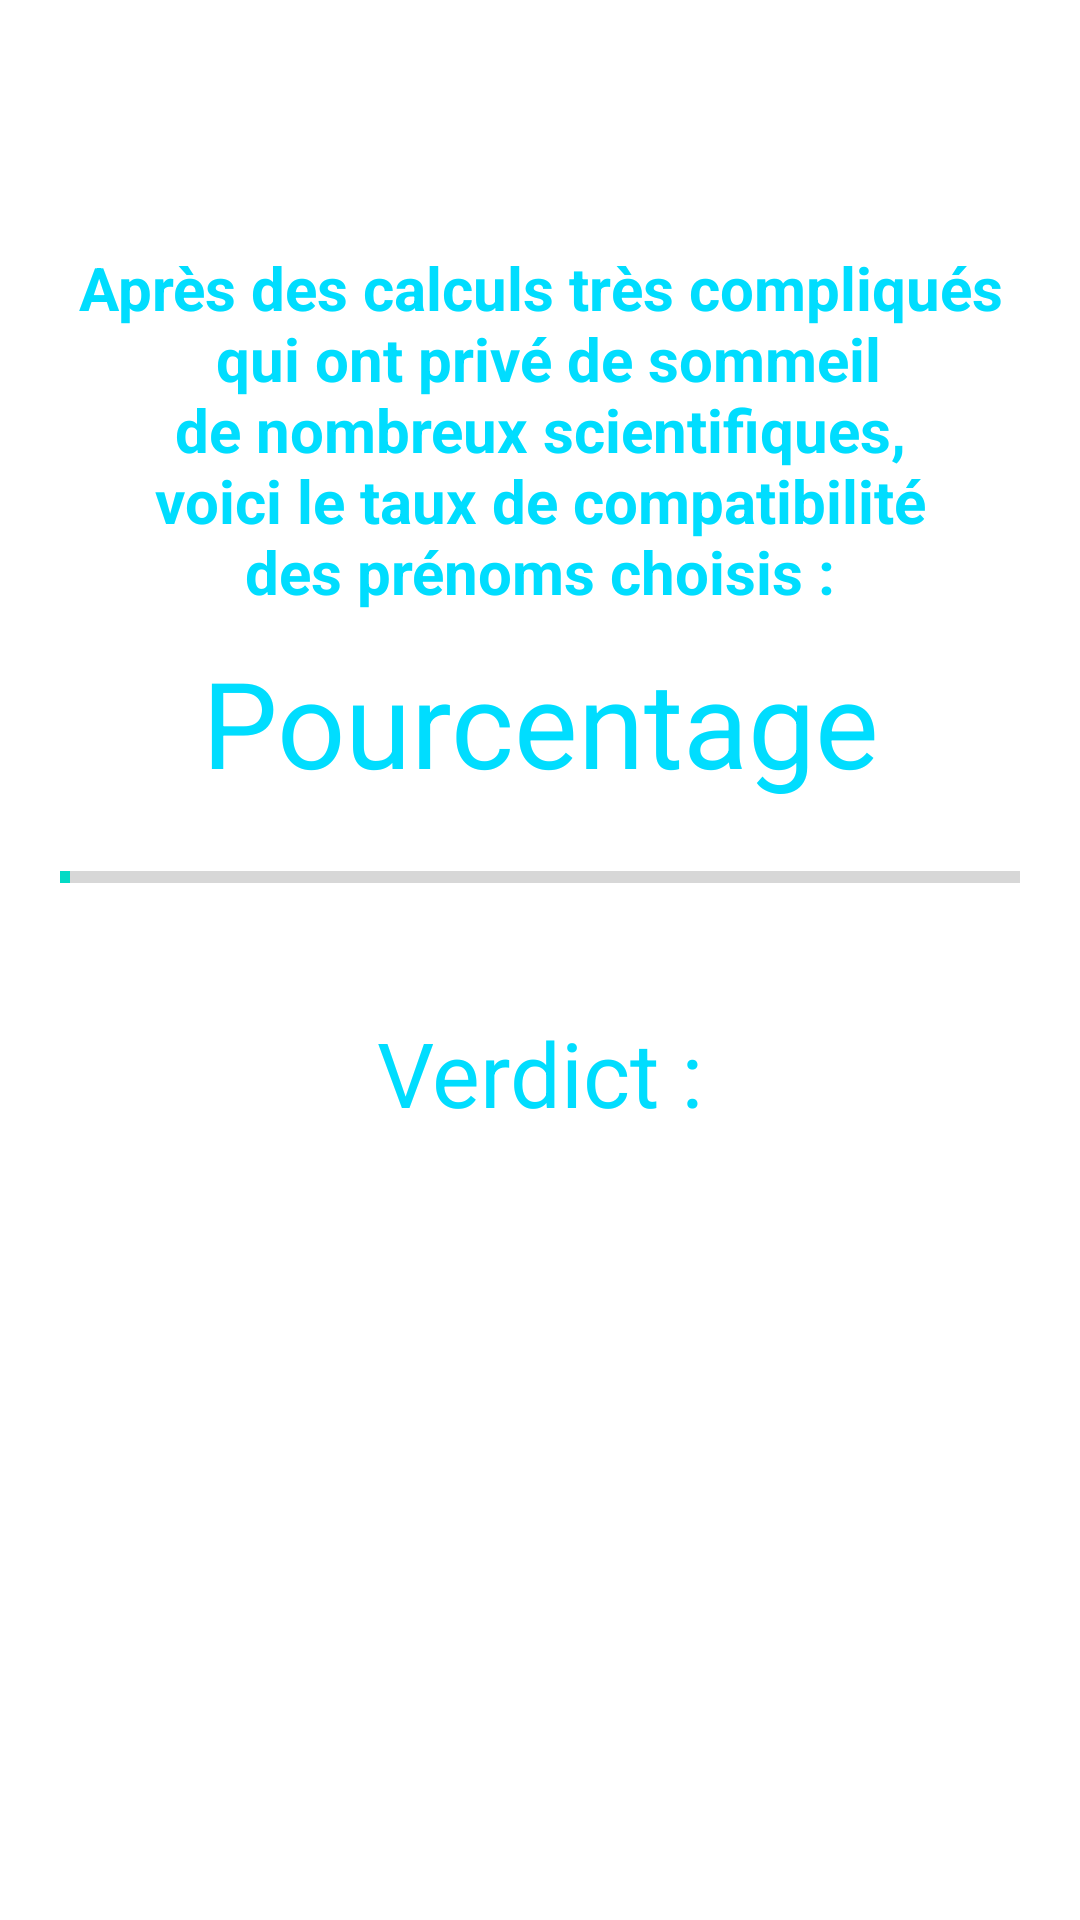

This screen was rendered from an Android layout file. Write that file and the resources it references.
<!-- AndroidManifest.xml: application theme Theme.ComparateurDePrenoms -->
<!-- res/layout/activity_result.xml -->
<?xml version="1.0" encoding="utf-8"?>
<androidx.constraintlayout.widget.ConstraintLayout xmlns:android="http://schemas.android.com/apk/res/android"
    xmlns:app="http://schemas.android.com/apk/res-auto"
    xmlns:tools="http://schemas.android.com/tools"
    android:layout_width="match_parent"
    android:layout_height="match_parent"
    tools:context=".ResultActivity">

    <TextView
        android:id="@+id/labelResult"
        android:layout_width="match_parent"
        android:layout_height="wrap_content"
        android:text="@string/labelResult"
        android:textSize="20sp"
        android:textAlignment="center"
        android:textStyle="bold"
        android:layout_margin="20dp"
        android:layout_marginTop="20dp"
        android:textColor="@android:color/holo_blue_bright"
        app:layout_constraintBottom_toBottomOf="parent"
        app:layout_constraintLeft_toLeftOf="parent"
        app:layout_constraintRight_toRightOf="parent"
        app:layout_constraintTop_toTopOf="parent"
        app:layout_constraintVertical_bias="0.13" />
    <TextView
        android:id="@+id/labelCalcul"
        android:layout_width="wrap_content"
        android:layout_height="wrap_content"
        android:text="@string/pourcentage"
        android:textSize="40sp"
        android:textAlignment="center"
        android:textColor="@android:color/holo_blue_bright"
        android:layout_marginTop="10dp"
        app:layout_constraintLeft_toLeftOf="parent"
        app:layout_constraintRight_toRightOf="parent"
        app:layout_constraintTop_toBottomOf="@+id/labelResult"
         />
    <ProgressBar
        android:id="@+id/progressBar"
        style="?android:attr/progressBarStyleHorizontal"
        android:layout_width="match_parent"
        android:layout_height="wrap_content"
        android:indeterminate="false"
        android:layout_marginStart="20dp"
        android:layout_marginEnd="20dp"
        android:max="100"
        android:minHeight="50dp"
        android:minWidth="200dp"
        android:progress="1"
        app:layout_constraintLeft_toLeftOf="parent"
        app:layout_constraintRight_toRightOf="parent"
        app:layout_constraintTop_toBottomOf="@+id/labelCalcul"/>

    <TextView
        android:id="@+id/labelVerdict"
        android:layout_width="wrap_content"
        android:layout_height="wrap_content"
        android:text="@string/verdict"
        android:textSize="30sp"
        android:textAlignment="center"
        android:textColor="@android:color/holo_blue_bright"
        app:layout_constraintTop_toBottomOf="@+id/progressBar"
        app:layout_constraintLeft_toLeftOf="parent"
        app:layout_constraintRight_toRightOf="parent"
        android:layout_marginTop="20dp"
        />

    <ImageView
        android:id="@+id/imgResult"
        android:layout_width="100dp"
        android:layout_height="100dp"
        android:layout_marginTop="40dp"
        android:contentDescription="@string/resultPictureDescription"
        app:layout_constraintEnd_toEndOf="parent"
        app:layout_constraintStart_toStartOf="parent"
        app:layout_constraintTop_toBottomOf="@+id/labelVerdict"
        />


</androidx.constraintlayout.widget.ConstraintLayout>
<!-- resources referenced by this layout -->
<resources>
  <string name="labelResult">Après des calculs très compliqués\n qui ont privé de sommeil\nde nombreux scientifiques,\nvoici le taux de compatibilité\ndes prénoms choisis :</string>
  <string name="pourcentage">Pourcentage</string>
  <string name="resultPictureDescription">Image résultat</string>
  <string name="verdict">Verdict :</string>
  <style name="Theme.ComparateurDePrenoms" parent="Theme.MaterialComponents.DayNight.NoActionBar">
          
          <item name="colorPrimary">@color/purple_500</item>
          <item name="colorPrimaryVariant">@color/purple_700</item>
          <item name="colorOnPrimary">@color/white</item>
          
          <item name="colorSecondary">@color/teal_200</item>
          <item name="colorSecondaryVariant">@color/teal_700</item>
          <item name="colorOnSecondary">@color/black</item>
          
          <item name="android:statusBarColor" tools:targetApi="l">?attr/colorPrimaryVariant</item>
          
      </style>
  <!-- not gathered from this repository: default colours our renderer supplied (Android Studio template values) -->
  <color name="purple_500">#FF6200EE</color>
  <color name="purple_700">#FF3700B3</color>
  <color name="teal_200">#FF03DAC5</color>
  <color name="teal_700">#FF018786</color>
  <color name="black">#FF000000</color>
  <color name="white">#FFFFFFFF</color>
</resources>
